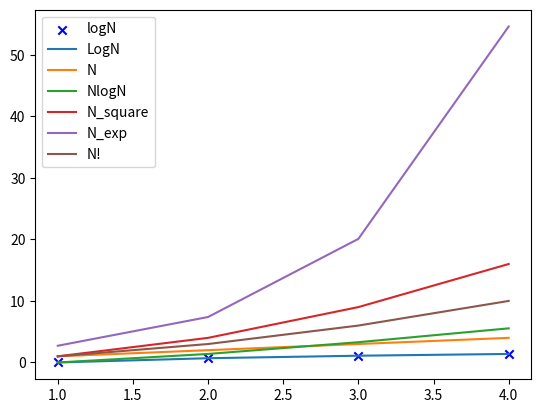

Write the Python code that produced this figure.
import matplotlib.pyplot as plt
import math

x = [1,2,3,4]

logN = [math.log(num) for num in x]
print(logN)

N = [num for num in x]
print(N)

NlogN = [num * math.log(num) for num in x]
print(NlogN)

N_square = [num ** 2 for num in x]
print(N_square)

N_exp = [math.exp(num) for num in x]
print(N_exp)

N_prod = [num + sum(range(num)) for num in x]       # "!" is the produc or sum of all numbers up untill x
print(N_prod)

plt.scatter(x,logN , marker='x', color='blue', label='logN')
plt.plot(x, logN, label="LogN") # cant seem to make these in the same plot
plt.plot(x, N,label="N")
plt.plot(x,NlogN, label="NlogN")
plt.plot(x,N_square, label="N_square")
plt.plot(x,N_exp,label="N_exp")
plt.plot(x,N_prod, label="N!")


plt.legend()
plt.show()




